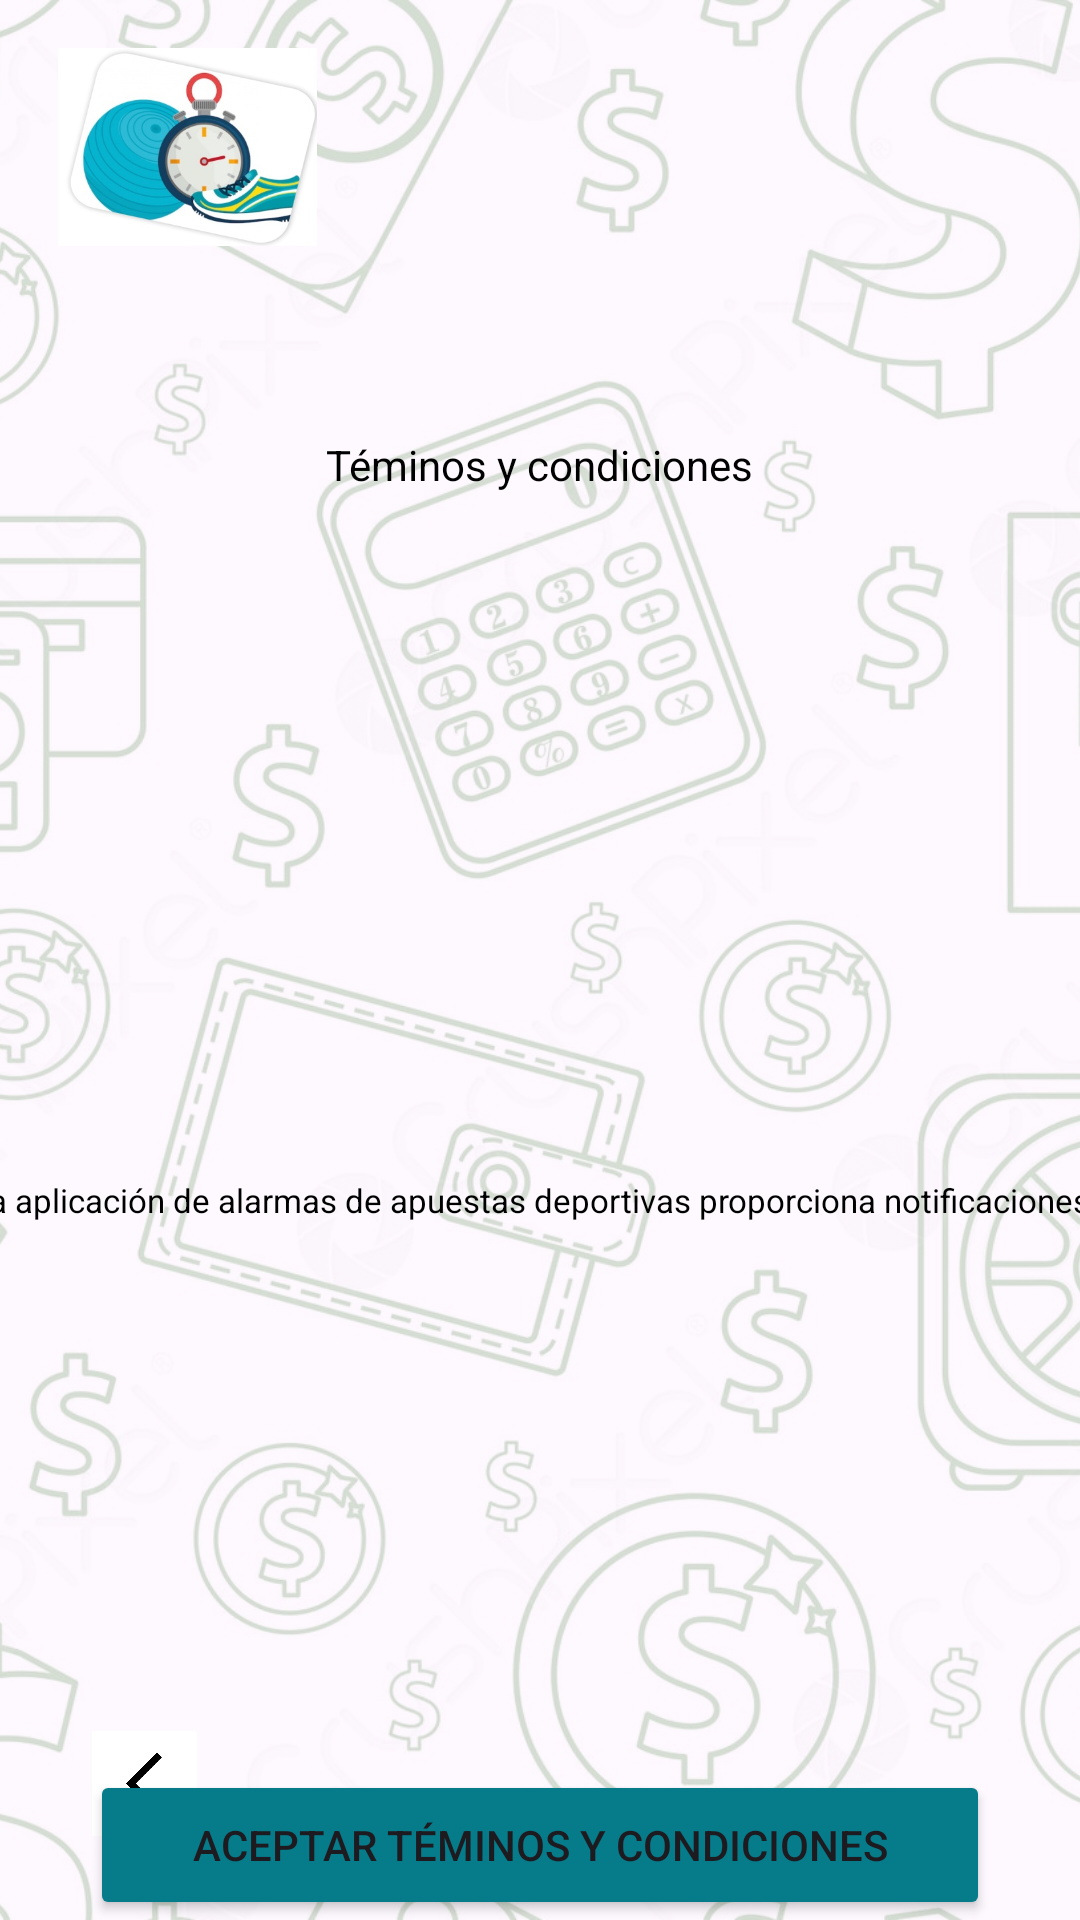

The Android layout XML behind this screen, and the referenced resources:
<!-- AndroidManifest.xml: application theme Theme.ProyectoFinalUXMobile -->
<!-- res/layout/activity_terminos.xml -->
<?xml version="1.0" encoding="utf-8"?>
<androidx.constraintlayout.widget.ConstraintLayout xmlns:android="http://schemas.android.com/apk/res/android"
    xmlns:app="http://schemas.android.com/apk/res-auto"
    xmlns:tools="http://schemas.android.com/tools"
    android:layout_width="match_parent"
    android:layout_height="match_parent"
    tools:context=".TerminosActivity">

    <ImageView
        android:id="@+id/backgroundImageView"
        android:layout_width="match_parent"
        android:layout_height="match_parent"
        android:alpha="0.2"
        android:scaleType="centerCrop"
        android:src="@drawable/fondo_mobile"/>

    <ImageView
        android:id="@+id/iconImageView"
        android:layout_width="93dp"
        android:layout_height="66dp"
        android:layout_marginStart="16dp"
        android:layout_marginTop="16dp"
        android:src="@drawable/logo"
        app:layout_constraintStart_toStartOf="parent"
        app:layout_constraintTop_toTopOf="parent" />

    <TextView
        android:id="@+id/termsTextView"
        android:layout_width="200dp"
        android:layout_height="50dp"
        android:layout_marginTop="48dp"
        android:backgroundTint="@null"
        android:gravity="center_vertical|center_horizontal"
        android:hint="Téminos y condiciones"
        android:inputType="text"
        android:textColorHint="@android:color/black"
        app:layout_constraintEnd_toEndOf="@id/backgroundImageView"
        app:layout_constraintHorizontal_bias="0.497"
        app:layout_constraintStart_toStartOf="@id/backgroundImageView"
        app:layout_constraintTop_toBottomOf="@id/iconImageView" />

    <TextView
        android:id="@+id/termsContentTextView"
        android:layout_width="380dp"
        android:layout_height="320dp"
        android:layout_marginTop="60dp"
        android:backgroundTint="@null"
        android:gravity="center"
        android:hint="La aplicación de alarmas de apuestas deportivas proporciona notificaciones  \n
sobre eventos deportivos y resultados, pero no garantiza la precisión ni la  \n
disponibilidad constante de la información. \n
El uso de la aplicación implica la aceptación de los riesgos asociados con  \n
las apuestas deportivas, incluida la posibilidad de pérdida de dinero. \n
Se recomienda el juego responsable. La aplicación no se hace responsable \n
de las decisiones tomadas por los usuarios basadas en la información \n
proporcionada. \n
Los usuarios son responsables de sus propias apuestas y acciones. \n
Queda prohibido el uso de la aplicación para menores de edad o en \n
jurisdicciones donde las apuestas deportivas sean ilegales.  \n
Los usuarios son responsables de cumplir con las leyes locales. \n
La aplicación puede contener enlaces a sitios web de terceros. \n
No nos responsabilizamos por el contenido o las prácticas de privacidad \n
de estos sitios. \n
Nos reservamos el derecho de modificar o discontinuar la aplicación en \n
cualquier momento sin previo aviso. \n
Los usuarios aceptan que la información personal proporcionada puede ser \n
utilizada de acuerdo con nuestra política de privacidad. \n
Cualquier disputa relacionada con el uso de la aplicación se regirá por \n
las leyes del lugar donde se haya registrado la empresa. \n
Al utilizar esta aplicación, los usuarios aceptan estos términos y \n
condiciones en su totalidad."
        android:inputType="text"
        android:textColorHint="@android:color/black"
        android:textSize="11sp"
        app:layout_constraintEnd_toEndOf="@id/backgroundImageView"
        app:layout_constraintHorizontal_bias="0.516"
        app:layout_constraintStart_toStartOf="@id/backgroundImageView"
        app:layout_constraintTop_toBottomOf="@id/termsTextView" />

    <Button
        android:id="@+id/aceptarTerminosButton"
        android:layout_width="300dp"
        android:layout_height="50dp"
        android:layout_marginTop="30dp"
        android:backgroundTint="#067B8A"
        android:text="Aceptar téminos y condiciones"
        app:layout_constraintEnd_toEndOf="@id/backgroundImageView"
        app:layout_constraintHorizontal_bias="0.5"
        app:layout_constraintStart_toStartOf="@id/backgroundImageView"
        app:layout_constraintTop_toBottomOf="@id/termsContentTextView" />

    <ImageView
        android:id="@+id/backButtonTerminos"
        android:layout_width="40dp"
        android:layout_height="35dp"
        android:layout_marginStart="28dp"
        android:layout_marginBottom="28dp"
        android:src="@drawable/flecha_regresar"
        app:layout_constraintBottom_toBottomOf="parent"
        app:layout_constraintStart_toStartOf="parent" />

</androidx.constraintlayout.widget.ConstraintLayout>
<!-- resources referenced by this layout -->
<resources>
  <!-- drawable flecha_regresar: jpg bitmap (drawable, 8287 bytes) -->
  <!-- drawable fondo_mobile: jpg bitmap (drawable, 382295 bytes) -->
  <!-- drawable logo: jpg bitmap (drawable, 28237 bytes) -->
  <style name="Theme.ProyectoFinalUXMobile" parent="Base.Theme.ProyectoFinalUXMobile" />
  <style name="Base.Theme.ProyectoFinalUXMobile" parent="Theme.Material3.DayNight.NoActionBar">
          
          
      </style>
</resources>
